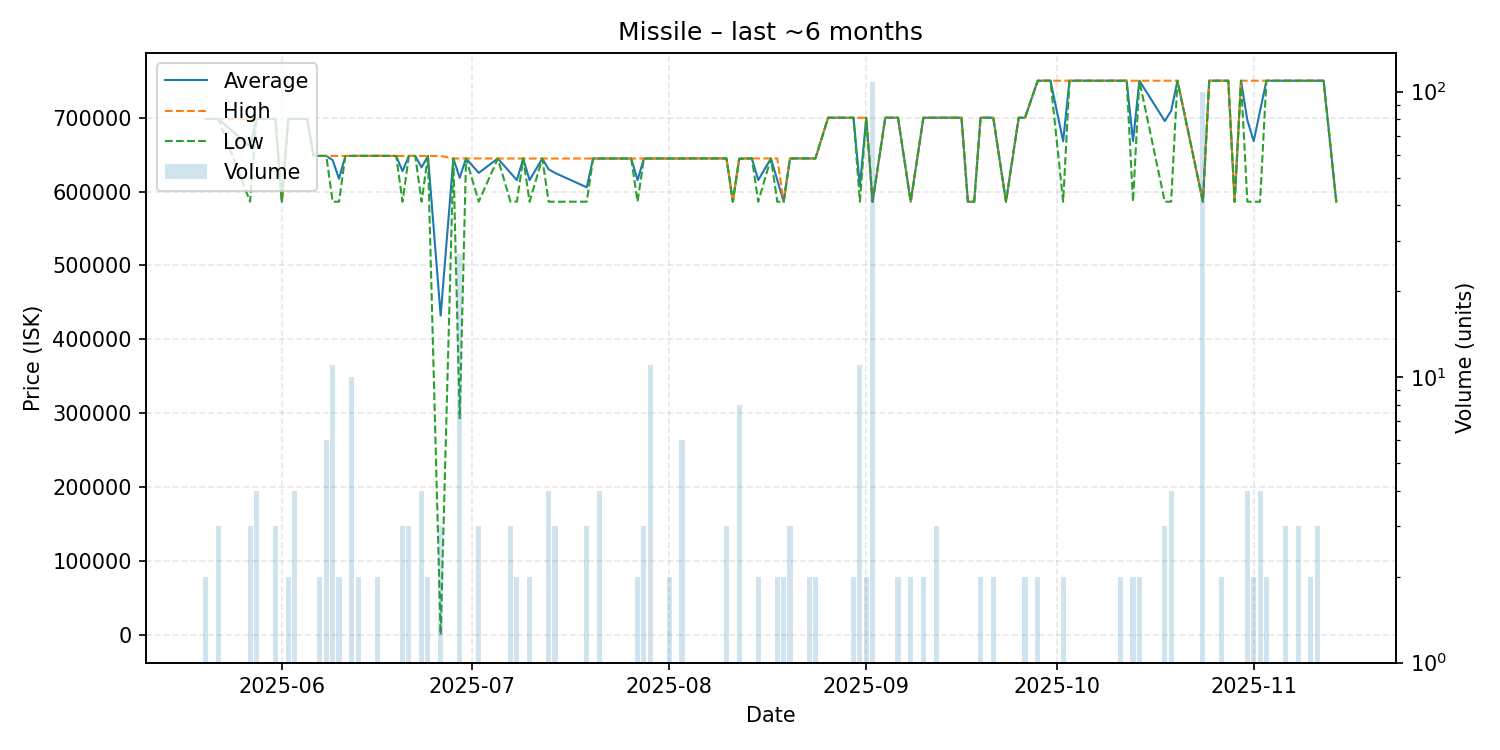

Source data for this figure (header and first rows):
date, average, highest, lowest, order_count, volume
2025-05-20, 698200, 698200, 698200, 1, 2
2025-05-21, 698200, 698200, 698200, 1, 1
2025-05-22, 698200, 698200, 698200, 3, 3
2025-05-27, 660880, 698200, 586240, 3, 3
2025-05-28, 698275, 698300, 698200, 3, 4
2025-05-29, 698200, 698200, 698200, 1, 1
2025-05-30, 698200, 698200, 698200, 1, 1
2025-05-31, 698200, 698200, 698200, 3, 3
2025-06-01, 586240, 586240, 586240, 1, 1
2025-06-02, 698200, 698200, 698200, 2, 2
2025-06-03, 698200, 698200, 698200, 3, 4
2025-06-05, 698200, 698200, 698200, 1, 1
2025-06-06, 648300, 648300, 648300, 1, 1
2025-06-07, 648200, 648200, 648200, 2, 2
2025-06-08, 648200, 648200, 648200, 2, 6
2025-06-09, 642567, 648200, 586240, 4, 11
2025-06-10, 617220, 648200, 586240, 2, 2
2025-06-11, 648200, 648200, 648200, 1, 1
2025-06-12, 648220, 648300, 648200, 2, 10
2025-06-13, 648300, 648300, 648300, 2, 2
2025-06-14, 648300, 648300, 648300, 1, 1
2025-06-15, 648300, 648300, 648300, 1, 1
2025-06-16, 648300, 648300, 648300, 2, 2
2025-06-17, 648300, 648300, 648300, 1, 1
2025-06-18, 648200, 648200, 648200, 1, 1
2025-06-19, 648200, 648200, 648200, 1, 1
2025-06-20, 627547, 648200, 586240, 3, 3
2025-06-21, 648200, 648200, 648200, 2, 3
2025-06-22, 648200, 648200, 648200, 1, 1
2025-06-23, 632710, 648200, 586240, 4, 4
2025-06-24, 648200, 648200, 648200, 2, 2
2025-06-26, 432133, 648200, 0.01, 3, 3
2025-06-28, 644700, 644700, 644700, 1, 1
2025-06-29, 618661, 644700, 293120, 7, 27
2025-06-30, 644800, 644800, 644800, 1, 1
2025-07-02, 625280, 644800, 586240, 3, 3
2025-07-05, 644700, 644700, 644700, 1, 1
2025-07-07, 625213, 644700, 586240, 3, 3
2025-07-08, 615470, 644700, 586240, 2, 2
2025-07-09, 644700, 644700, 644700, 1, 1
2025-07-10, 615470, 644700, 586240, 2, 2
2025-07-12, 644700, 644700, 644700, 1, 1
2025-07-13, 630085, 644700, 586240, 4, 4
2025-07-14, 625213, 644700, 586240, 3, 3
2025-07-19, 605727, 644700, 586240, 3, 3
2025-07-20, 644700, 644700, 644700, 1, 1
2025-07-21, 644700, 644700, 644700, 2, 4
2025-07-24, 644700, 644700, 644700, 1, 1
2025-07-25, 644700, 644700, 644700, 1, 1
2025-07-26, 644700, 644700, 644700, 1, 1
2025-07-27, 615470, 644700, 586240, 2, 2
2025-07-28, 644700, 644700, 644700, 3, 3
2025-07-29, 644700, 644700, 644700, 3, 11
2025-08-01, 644700, 644700, 644700, 2, 2
2025-08-02, 644700, 644700, 644700, 1, 1
2025-08-03, 644783, 644800, 644700, 5, 6
2025-08-09, 644800, 644800, 644800, 1, 1
2025-08-10, 644800, 644800, 644800, 3, 3
2025-08-11, 586240, 586240, 586240, 1, 1
2025-08-12, 644712, 644800, 644100, 4, 8
... 65 more rows
